Run: headless pygame with SDL's dummy video driver; simulated clock (each Clock.tick advances the game by its frame time, no real sleeping); random seed 0; keys injected as events and as key.get_pressed() state; mouse plan: one left click at the window centre at the start of phase 2, then a move to the lower-right quarter at the start of phase 3.
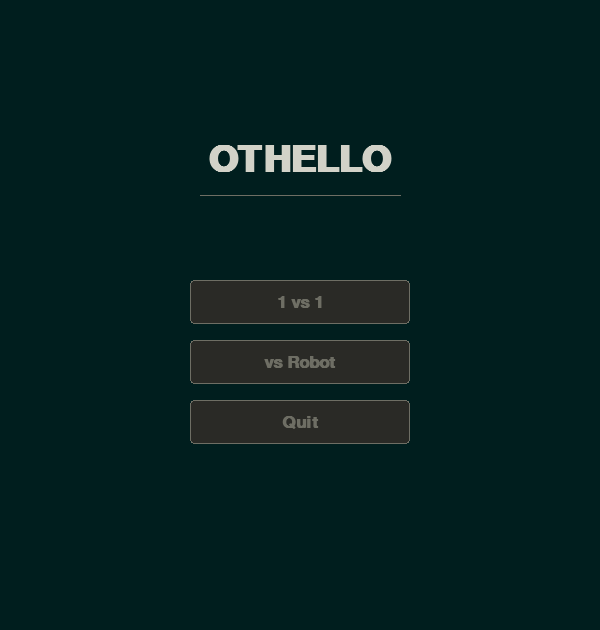
Frame 1 of 4 · flips 1–60 · no input
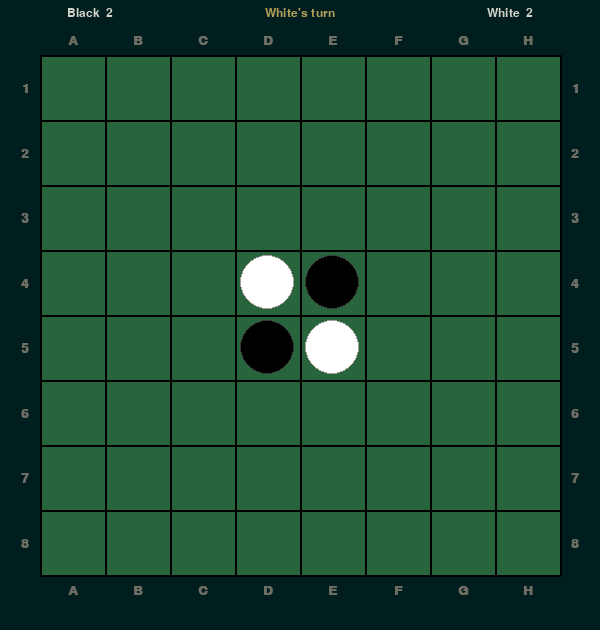
Frame 2 of 4 · flips 61–180 · clicked the window centre · tapped SPACE, RETURN · held RIGHT (→), D
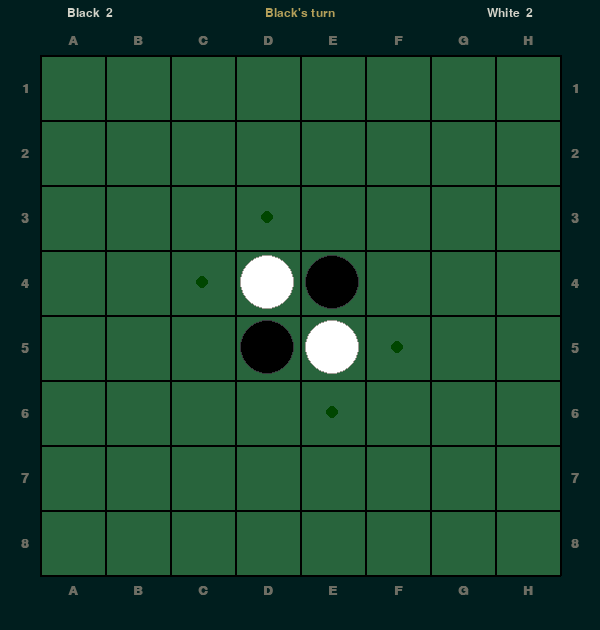
Frame 3 of 4 · flips 181–300 · moved the mouse to the lower-right quarter · held DOWN (↓), S
Frame 4 of 4 · flips 301–420 · held LEFT (←), A, UP (↑), W · screen unchanged from frame 3, image omitted

The pygame program that drew these frames:

import copy
import time
import pygame
import sys

# Initialize pygame
pygame.init()
clock = pygame.time.Clock()
# Window dimensions
WIDTH, HEIGHT = 600, 630
BOARD_SIZE = 520
MARGIN_X = (WIDTH - BOARD_SIZE) // 2
MARGIN_Y = (HEIGHT - BOARD_SIZE) // 2
# Colors
BG = (0, 30, 30)
GREEN = (0, 100, 0)
BLACK = (0, 0, 0)
WHITE = (255, 255, 255)
GRAY_BLACK = (0, 70, 0)
LIGHT_GRAY = (90, 150,90)
BLUE = (0, 0, 255)
TEXT_COL    = (210, 210, 200)
DIM_COL     = (110, 110, 100)
BOARD_COL   = (40, 100, 60)
ACCENT      = (180, 160, 90)  

# Board constants
ROWS, COLS = 8, 8
CELL_SIZE = BOARD_SIZE // COLS
DIFFICULTY = {"Easy": 1, "Medium": 3, "Hard": 5}

# Create window
screen = pygame.display.set_mode((WIDTH, HEIGHT))
pygame.display.set_caption("Othello")
# font = pygame.font.Font(None, 150)
small_font = pygame.font.Font(None, 35)

def draw_text(text, font, color, surface, x, y):
    textobj = font.render(text, True, color)
    textrect = textobj.get_rect(center=(x, y))
    surface.blit(textobj, textrect)

pygame.font.init()
font = pygame.font.SysFont("arial", 20, bold=True)
# font1 = pygame.font.SysFont("arialblack", 80)
# small_fontfont = pygame.font.SysFont("arialblack", 35)
font_big   = pygame.font.SysFont("DejaVu Sans", 54, bold=True)
font_med   = pygame.font.SysFont("DejaVu Sans", 26, bold=True)
font_small = pygame.font.SysFont("DejaVu Sans", 18)
def minmax(board, depth, maximizingPlayer,alpha=float('-inf'), beta=float('inf')):
    
    if depth == 0:
        return evaluate_board(board),None
    if maximizingPlayer:
        best_value = float('-inf')
        best_move = None
        moves = get_valid_moves(WHITE,board)
        if not moves:  # no valid moves
            return evaluate_board(board), None
        for move,flips in moves.items():
            new_board = apply_move(board,move,WHITE,flips)
            value, _ = minmax(new_board, depth - 1, False,alpha,beta)
            if value > best_value: best_value, best_move = value, move
            alpha = max(alpha, value)
            if beta <= alpha: break
        
        return best_value,best_move

    else:
        best_value = float('inf')
        best_move = None
        moves = get_valid_moves(BLACK,board)
        if not moves:  # no valid moves
            return evaluate_board(board), None
        for move,flips in moves.items():
            new_board = apply_move(board,move,BLACK,flips)
            value, _ = minmax(new_board,depth - 1, True,alpha,beta)
            if value < best_value: best_value, best_move = value, move
            beta = min(beta, value)
            if beta <= alpha: break

        return best_value,best_move

def txt(text, font, color, x, y):
    s = font.render(text, True, color)
    screen.blit(s, s.get_rect(center=(x, y)))

def button(rect, label, font, hovered):
    col = (55, 55, 50) if hovered else (42, 42, 38)
    pygame.draw.rect(screen, col, rect, border_radius=4)
    pygame.draw.rect(screen, ACCENT if hovered else DIM_COL, rect, 1, border_radius=4)
    txt(label, font, TEXT_COL if hovered else DIM_COL, rect.centerx, rect.centery)


selected_cell = None 
def draw_board(board,hints,hintcol):

    screen.fill(BG)

    black_n = sum(1 for (_, _, c) in board if c == BLACK)
    white_n = sum(1 for (_, _, c) in board if c == WHITE)
    turn = "Black" if hintcol == GRAY_BLACK else "White"
    txt(f"Black  {black_n}", font_small, TEXT_COL, MARGIN_X + 50, MARGIN_Y -42)
    txt(f"{turn}'s turn", font_small, ACCENT,    WIDTH // 2,   MARGIN_Y - 42)
    txt(f"White  {white_n}", font_small, TEXT_COL, MARGIN_X + BOARD_SIZE - 50, MARGIN_Y - 42)
    board_rect = pygame.Rect(MARGIN_X, MARGIN_Y, BOARD_SIZE, BOARD_SIZE)
    pygame.draw.rect(screen, BOARD_COL, board_rect)

    for i in range(ROWS + 1):

        pygame.draw.line(screen, BLACK, 
                         (MARGIN_X, MARGIN_Y + i * CELL_SIZE), 
                         (MARGIN_X + BOARD_SIZE, MARGIN_Y + i * CELL_SIZE), 2)
        pygame.draw.line(screen, BLACK, 
                         (MARGIN_X + i * CELL_SIZE, MARGIN_Y), 
                         (MARGIN_X + i * CELL_SIZE, MARGIN_Y + BOARD_SIZE), 2)

    for i in range(COLS):
        letter = chr(65 + i)  
        text = font.render(letter, True, DIM_COL)
        text_rect = text.get_rect(center=(MARGIN_X + i * CELL_SIZE + CELL_SIZE / 2, MARGIN_Y - 15))
        screen.blit(text, text_rect)

        text_rect = text.get_rect(center=(MARGIN_X + i * CELL_SIZE + CELL_SIZE / 2, MARGIN_Y + BOARD_SIZE + 15))
        screen.blit(text, text_rect)

    for i in range(ROWS):
        number = str(i + 1)
        text = font.render(number, True, DIM_COL)
        text_rect = text.get_rect(center=(MARGIN_X - 15, MARGIN_Y + i * CELL_SIZE + CELL_SIZE / 2))
        screen.blit(text, text_rect)

        # Row labels (right)
        text_rect = text.get_rect(center=(MARGIN_X + BOARD_SIZE + 15, MARGIN_Y + i * CELL_SIZE + CELL_SIZE / 2))
        screen.blit(text, text_rect)
    # hint dots
    if(hints):
        for (r, c),col in hints.items():
            cx = MARGIN_X + c * CELL_SIZE + CELL_SIZE // 2
            cy = MARGIN_Y + r * CELL_SIZE + CELL_SIZE // 2
            pygame.draw.circle(screen, hintcol, (cx, cy), 6)

    # pieces
    for (r, c, col) in board:
        cx = MARGIN_X + c * CELL_SIZE + CELL_SIZE // 2
        cy = MARGIN_Y + r * CELL_SIZE + CELL_SIZE // 2
        rad = CELL_SIZE // 2 - 5
        pygame.draw.circle(screen, col, (cx, cy), rad)
        outline = (160, 158, 150) if col == WHITE else (55, 55, 60)
        pygame.draw.circle(screen, outline, (cx, cy), rad, 1)   

clicked_cells = [(3,3,WHITE),(4,4,WHITE),(4,3,BLACK),(3,4,BLACK)]


def highlight_cell(row,col,color):
     x = MARGIN_X + col * CELL_SIZE + CELL_SIZE // 2
     y = MARGIN_Y + row * CELL_SIZE + CELL_SIZE // 2
     pygame.draw.circle(screen, color, (x, y), CELL_SIZE // 2 - 10)

def get_piece(row, col):
    for (r, c, color) in clicked_cells:
        if r == row and c == col:
            return color
    return None 

def is_on_board(row, col):
    return 0 <= row < 8 and 0 <= col < 8


directions = [
    (-1, 0),  # up
    (1, 0),   # down
    (0, -1),  # left
    (0, 1),   # right
    (-1, -1), # up-left
    (-1, 1),  # up-right
    (1, -1),  # down-left
    (1, 1)    # down-right
]


def get_valid_moves(color, clicked_cells):
    opponent = WHITE if color == BLACK else BLACK
    valid_moves = {}  

    for (row, col, clr) in clicked_cells:
        if clr != color:
            continue  

        for dr, dc in directions:
            r, c = row + dr, col + dc
            line = []

            while 0 <= r < 8 and 0 <= c < 8:
                current = get_piece(r, c)
                if current == opponent:
                    line.append((r, c))
                    r += dr
                    c += dc
                elif current is None:
                    if len(line) > 0:
                        if (r, c) in valid_moves:
                            valid_moves[(r, c)].extend(line)
                        else:
                            valid_moves[(r, c)] = line.copy()
                    break
                else:
                    break

    return valid_moves

def apply_move(board, move, color, flips):

    new_board = copy.deepcopy(board)
    row, col = move
    new_board.append((row, col, color))
    
    for (r, c) in flips:
        for i, (row, col, clr) in enumerate(new_board):
            if row == r and col == c:
                new_board[i] = (row, col, color)
                break

    return new_board

# def evaluate_board(board):
#     white_count = sum(1 for (_, _, c) in board if c == WHITE)
#     black_count = sum(1 for (_, _, c) in board if c == BLACK)
#     return white_count - black_count  # positive if white leads

WEIGHTS = [
    [100,-20,10, 5, 5,10,-20,100],
    [-20,-50, 1, 1, 1, 1,-50,-20],
    [ 10,  1, 5, 2, 2, 5,  1, 10],
    [  5,  1, 2, 1, 1, 2,  1,  5],
    [  5,  1, 2, 1, 1, 2,  1,  5],
    [ 10,  1, 5, 2, 2, 5,  1, 10],
    [-20,-50, 1, 1, 1, 1,-50,-20],
    [100,-20,10, 5, 5,10,-20,100],
]

def evaluate_board(board):
    score = 0
    for (r, c, col) in board:
        score += WEIGHTS[r][c] if col == WHITE else -WEIGHTS[r][c]
    return score

def calc_winner(board):
    b = sum(1 for (_, _, c) in board if c == BLACK)
    w = sum(1 for (_, _, c) in board if c == WHITE)
    if b > w: return f"Black wins  {b} – {w}"
    if w > b: return f"White wins  {w} – {b}"
    return f"Draw  {b} – {b}"

def game_over_overlay(result):
    overlay = pygame.Surface((WIDTH, HEIGHT), pygame.SRCALPHA)
    overlay.fill((0, 0, 0, 160))
    screen.blit(overlay, (0, 0))
    panel = pygame.Rect(WIDTH // 2 - 180, HEIGHT // 2 - 80, 360, 160)
    pygame.draw.rect(screen, (38, 38, 35), panel, border_radius=6)
    pygame.draw.rect(screen, DIM_COL, panel, 1, border_radius=6)
    txt("Game Over", font_med, TEXT_COL, WIDTH // 2, HEIGHT // 2 - 40)
    txt(result, font_small, DIM_COL,  WIDTH // 2, HEIGHT // 2)
    btn = pygame.Rect(WIDTH // 2 - 80, HEIGHT // 2 + 28, 160, 36)
    mx, my = pygame.mouse.get_pos()
    button(btn, "Main Menu", font_small, btn.collidepoint((mx, my)))
    return btn


def player_vs_robot(depth):
    global clicked_cells
    color = BLACK 
    possible_positions = get_valid_moves(color,clicked_cells)
    game_over = False
    draw_board(clicked_cells,None,None)
    pygame.display.update()
  
    running = True
    while running:
        
        for event in pygame.event.get():
            if event.type == pygame.QUIT:
                running = False
            
            if game_over:
                menu_btn = game_over_overlay(result)
                pygame.display.flip()

                if event.type == pygame.MOUSEBUTTONDOWN:
                    if menu_btn.collidepoint(event.pos):
                        main_menu()
                        return
                continue
            if color == BLACK:
                if event.type == pygame.MOUSEBUTTONDOWN:
                    mx, my = pygame.mouse.get_pos()

                    if (MARGIN_X <= mx <= MARGIN_X + BOARD_SIZE) and (MARGIN_Y <= my <= MARGIN_Y + BOARD_SIZE):
                        col = (mx - MARGIN_X) // CELL_SIZE
                        row = (my - MARGIN_Y) // CELL_SIZE
                    
                        if not any(r == row and c == col for (r, c, _) in clicked_cells):
                            if (row, col) in possible_positions:
                                clicked_cells.append((row, col,BLACK))
                                for (r, c) in possible_positions[(row, col)]:
                                    for i, (rr, cc, cc_color) in enumerate(clicked_cells):
                                        if rr == r and cc == c:
                                            clicked_cells[i] = (rr, cc, color)
                                            break       
                                draw_board(clicked_cells,None,None)        
                                pygame.display.update() 
                                pygame.time.wait(600)   
                                color = WHITE 
                                possible_positions = get_valid_moves(color,clicked_cells)
                                if not possible_positions:
                                    color = BLACK
                                    possible_positions = get_valid_moves(color,clicked_cells)
                                    if not possible_positions:
                                        game_over = True
                                        result = calc_winner(clicked_cells)
            else:                    
                        value, move = minmax(clicked_cells,depth, True)
                        row, col = move
                        clicked_cells.append((row,col,color))
                        for (r, c) in possible_positions[(row, col)]:
                            for i, (rr, cc, cc_color) in enumerate(clicked_cells):
                                if rr == r and cc == c:
                                    clicked_cells[i] = (rr, cc, color)
                                    break
                        draw_board(clicked_cells,None,None)        
                        pygame.display.update()                   
                        color = BLACK    
                        possible_positions = get_valid_moves(color,clicked_cells) 
                        if not possible_positions:
                                    color = WHITE
                                    possible_positions = get_valid_moves(color,clicked_cells)
                                    if not possible_positions:
                                        game_over = True
                                        result = calc_winner(clicked_cells)       
 
        if color == BLACK:    
            for (row, col),line_cell in possible_positions.items():
                cx = MARGIN_X + col * CELL_SIZE + CELL_SIZE // 2
                cy = MARGIN_Y + row * CELL_SIZE + CELL_SIZE // 2
                pygame.draw.circle(screen, GRAY_BLACK, (cx, cy), 6)

        pygame.display.flip()
        

    pygame.quit()
    sys.exit()
    

def play_1v1():
    global clicked_cells
    color = BLACK 
    possible_positions = get_valid_moves(color,clicked_cells)
    draw_board(clicked_cells,None,None)        
    pygame.display.update() 
    game_over = False
    result=""
    # Main loop
    running = True
    while running:

        for event in pygame.event.get():
            if event.type == pygame.QUIT:
                running = False 

            if game_over:
                menu_btn = game_over_overlay(result)
                pygame.display.flip()

                if event.type == pygame.MOUSEBUTTONDOWN:
                    if menu_btn.collidepoint(event.pos):
                        main_menu()
                        return
                continue
         
    # Mouse click event
            if event.type == pygame.MOUSEBUTTONDOWN:
                mx, my = pygame.mouse.get_pos()

                # Check if click inside board
                if (MARGIN_X <= mx <= MARGIN_X + BOARD_SIZE) and (MARGIN_Y <= my <= MARGIN_Y + BOARD_SIZE):
                    col = (mx - MARGIN_X) // CELL_SIZE
                    row = (my - MARGIN_Y) // CELL_SIZE
                    
                    if not any(r == row and c == col for (r, c, _) in clicked_cells):
                        if (row, col) in possible_positions:
                            clicked_cells.append((row, col,color))
                            for (r, c) in possible_positions[(row, col)]:
                            # find that cell in clicked_cells and flip its color
                                for i, (rr, cc, cc_color) in enumerate(clicked_cells):
                                    if rr == r and cc == c:
                                        clicked_cells[i] = (rr, cc, color)
                                        break
                            c = GRAY_BLACK if color == BLACK else LIGHT_GRAY
                            draw_board(clicked_cells,possible_positions,c)        
                            pygame.display.update()         
                            pygame.time.wait(600) 
                            color = WHITE if color == BLACK else BLACK
                            possible_positions = get_valid_moves(color,clicked_cells)
                            if not possible_positions:
                                    color = WHITE if color == BLACK else BLACK
                                    possible_positions = get_valid_moves(color,clicked_cells)
                                    if not possible_positions:
                                        game_over = True
                                        result = calc_winner(clicked_cells)

            c = GRAY_BLACK if color == BLACK else LIGHT_GRAY                    
            draw_board(clicked_cells,possible_positions,c)
            for (row, col,clr) in clicked_cells:
                highlight_cell(row, col,clr)
       
        pygame.display.flip()
    pygame.quit()
    sys.exit()

def main_menu(): 
    global clicked_cells
    clicked_cells = [(3,3,WHITE),(4,4,WHITE),(4,3,BLACK),(3,4,BLACK)]
    cx = WIDTH // 2
    bw, bh = 220, 44
    btns = [
        ("1 vs 1",    pygame.Rect(cx - bw//2, 280, bw, bh)),
        ("vs Robot",  pygame.Rect(cx - bw//2, 340, bw, bh)),
        ("Quit",      pygame.Rect(cx - bw//2, 400, bw, bh)),
    ]
    while True:
        screen.fill(BG)
        txt("OTHELLO", font_big, TEXT_COL, cx, 160)
        pygame.draw.line(screen, DIM_COL, (cx - 100, 195), (cx + 100, 195), 1)

        mx, my = pygame.mouse.get_pos()
        for label, r in btns:
            button(r, label, font_med, r.collidepoint((mx, my)))

        for e in pygame.event.get():
            if e.type == pygame.QUIT:
                pygame.quit(); sys.exit()
            if e.type == pygame.MOUSEBUTTONDOWN:
                if btns[0][1].collidepoint((mx, my)): play_1v1()
                if btns[1][1].collidepoint((mx, my)): difficulty_menu()
                if btns[2][1].collidepoint((mx, my)): pygame.quit(); sys.exit()

        pygame.display.flip()
        clock.tick(60)


def difficulty_menu():
    cx = WIDTH // 2
    bw, bh = 220, 44
    diff_btns = [
        ("Easy",   pygame.Rect(cx - bw//2, 280, bw, bh)),
        ("Medium", pygame.Rect(cx - bw//2, 340, bw, bh)),
        ("Hard",   pygame.Rect(cx - bw//2, 400, bw, bh)),
    ]
    while True:
        screen.fill(BG)
        txt("Difficulty", font_big, TEXT_COL, cx, 160)
        pygame.draw.line(screen, DIM_COL, (cx - 100, 195), (cx + 100, 195), 1)

        mx, my = pygame.mouse.get_pos()
        hover_lbl = None
        for label, r in diff_btns:
            hov = r.collidepoint((mx, my))
            if hov: hover_lbl = label
            button(r, label, font_med, hov)


        for e in pygame.event.get():
            if e.type == pygame.QUIT:
                pygame.quit(); sys.exit()
            if e.type == pygame.MOUSEBUTTONDOWN:
                for label, r in diff_btns:
                    if r.collidepoint((mx, my)):
                        player_vs_robot(DIFFICULTY[label]); return
                # if back.collidepoint((mx, my)): return

        pygame.display.flip()
        clock.tick(60)


main_menu()
